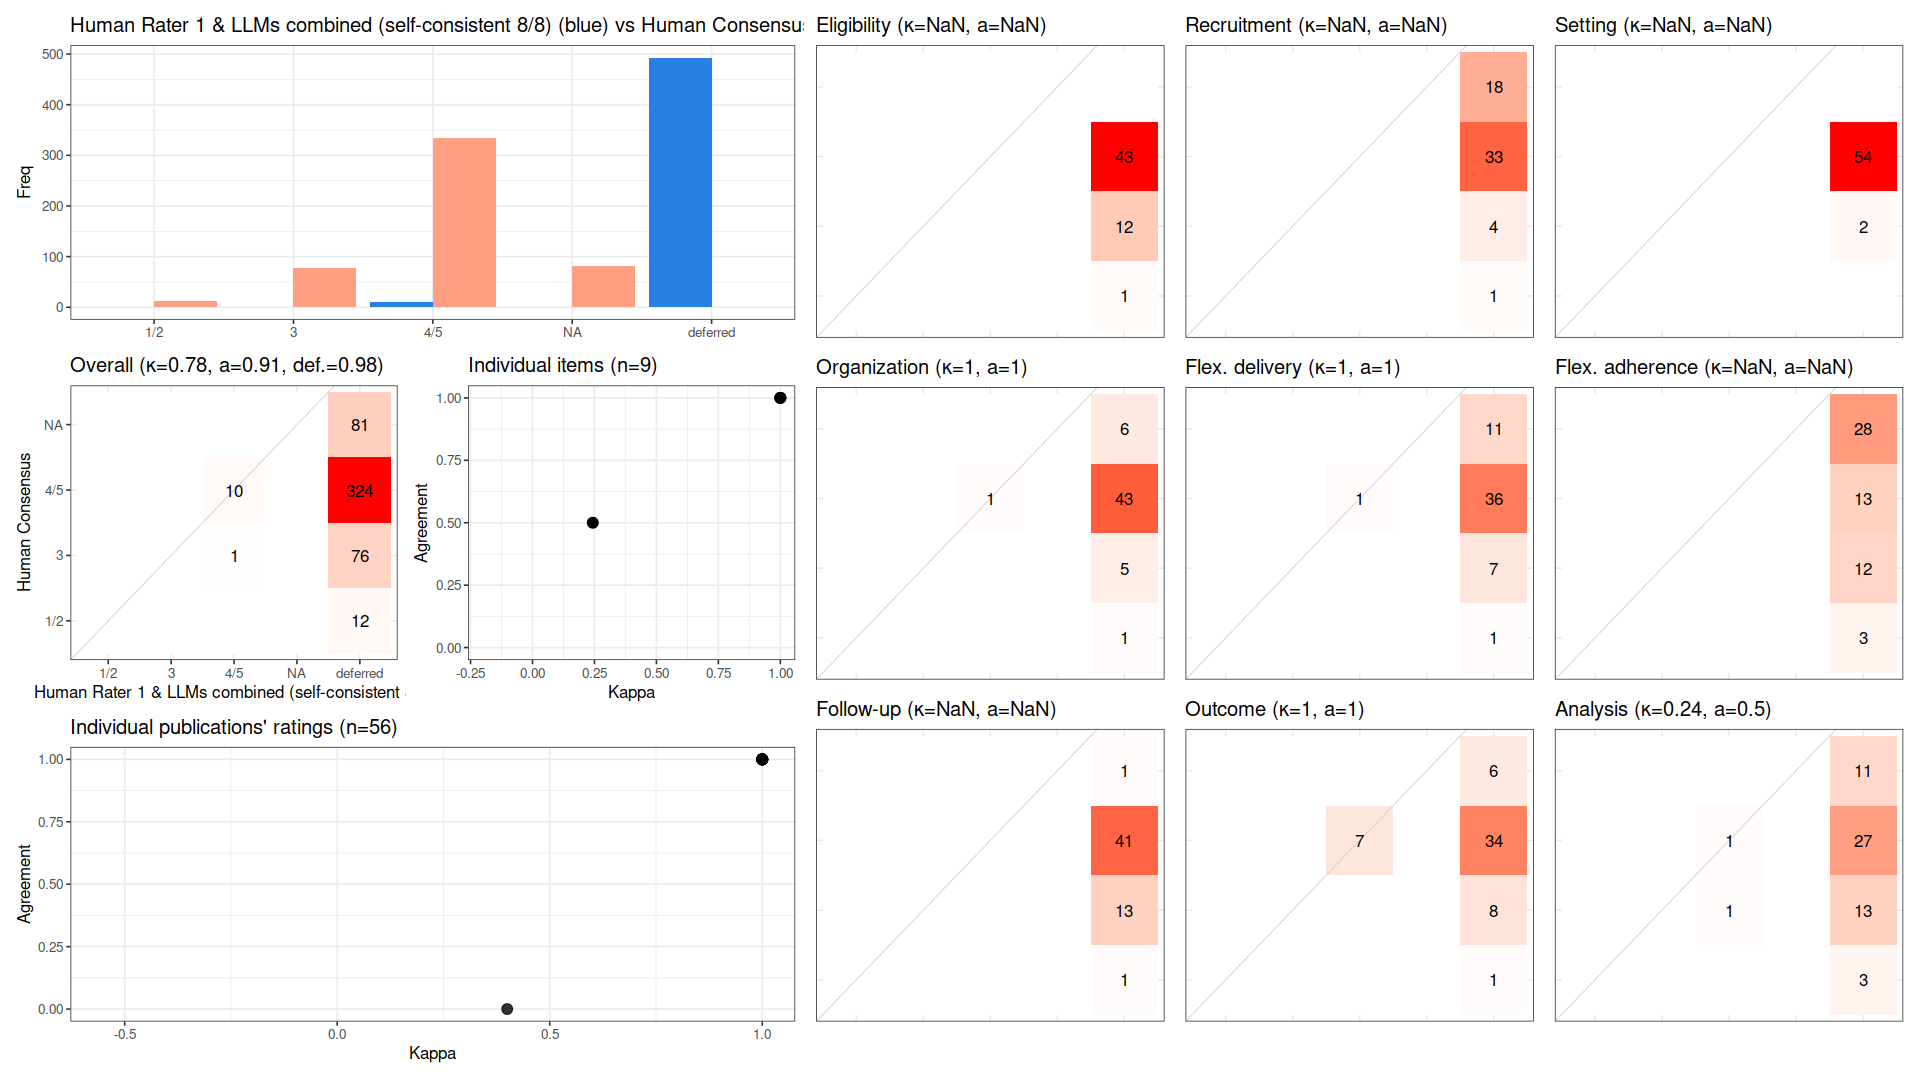

The file beside this chart, header and first rows:
, cohen_kappa_w, cohen_kappa_w_ci_low, cohen_kappa_w_ci_high, agreement, agreement_ci_low, agreement_ci_high, deferring_fraction, deferring_fraction_ci_low, deferring_fraction_ci_high
combined, 0.7776, 0.3254, 1, 0.9091, 0.7, 1, 0.9782, 0.9663, 0.9901
Eligibility, NA, NA, NA, NA, NA, NA, 1, NA, NA
Recruitment, NA, NA, NA, NA, NA, NA, 1, NA, NA
Setting, NA, NA, NA, NA, NA, NA, 1, NA, NA
Organization, 1, NA, NA, 1, NA, NA, 0.9821, NA, NA
Flex. delivery, 1, NA, NA, 1, NA, NA, 0.9821, NA, NA
Flex. adherence, NA, NA, NA, NA, NA, NA, 1, NA, NA
Follow-up, NA, NA, NA, NA, NA, NA, 1, NA, NA
Outcome, 1, NA, NA, 1, NA, NA, 0.875, NA, NA
Analysis, 0.2432, NA, NA, 0.5, NA, NA, 0.9643, NA, NA
